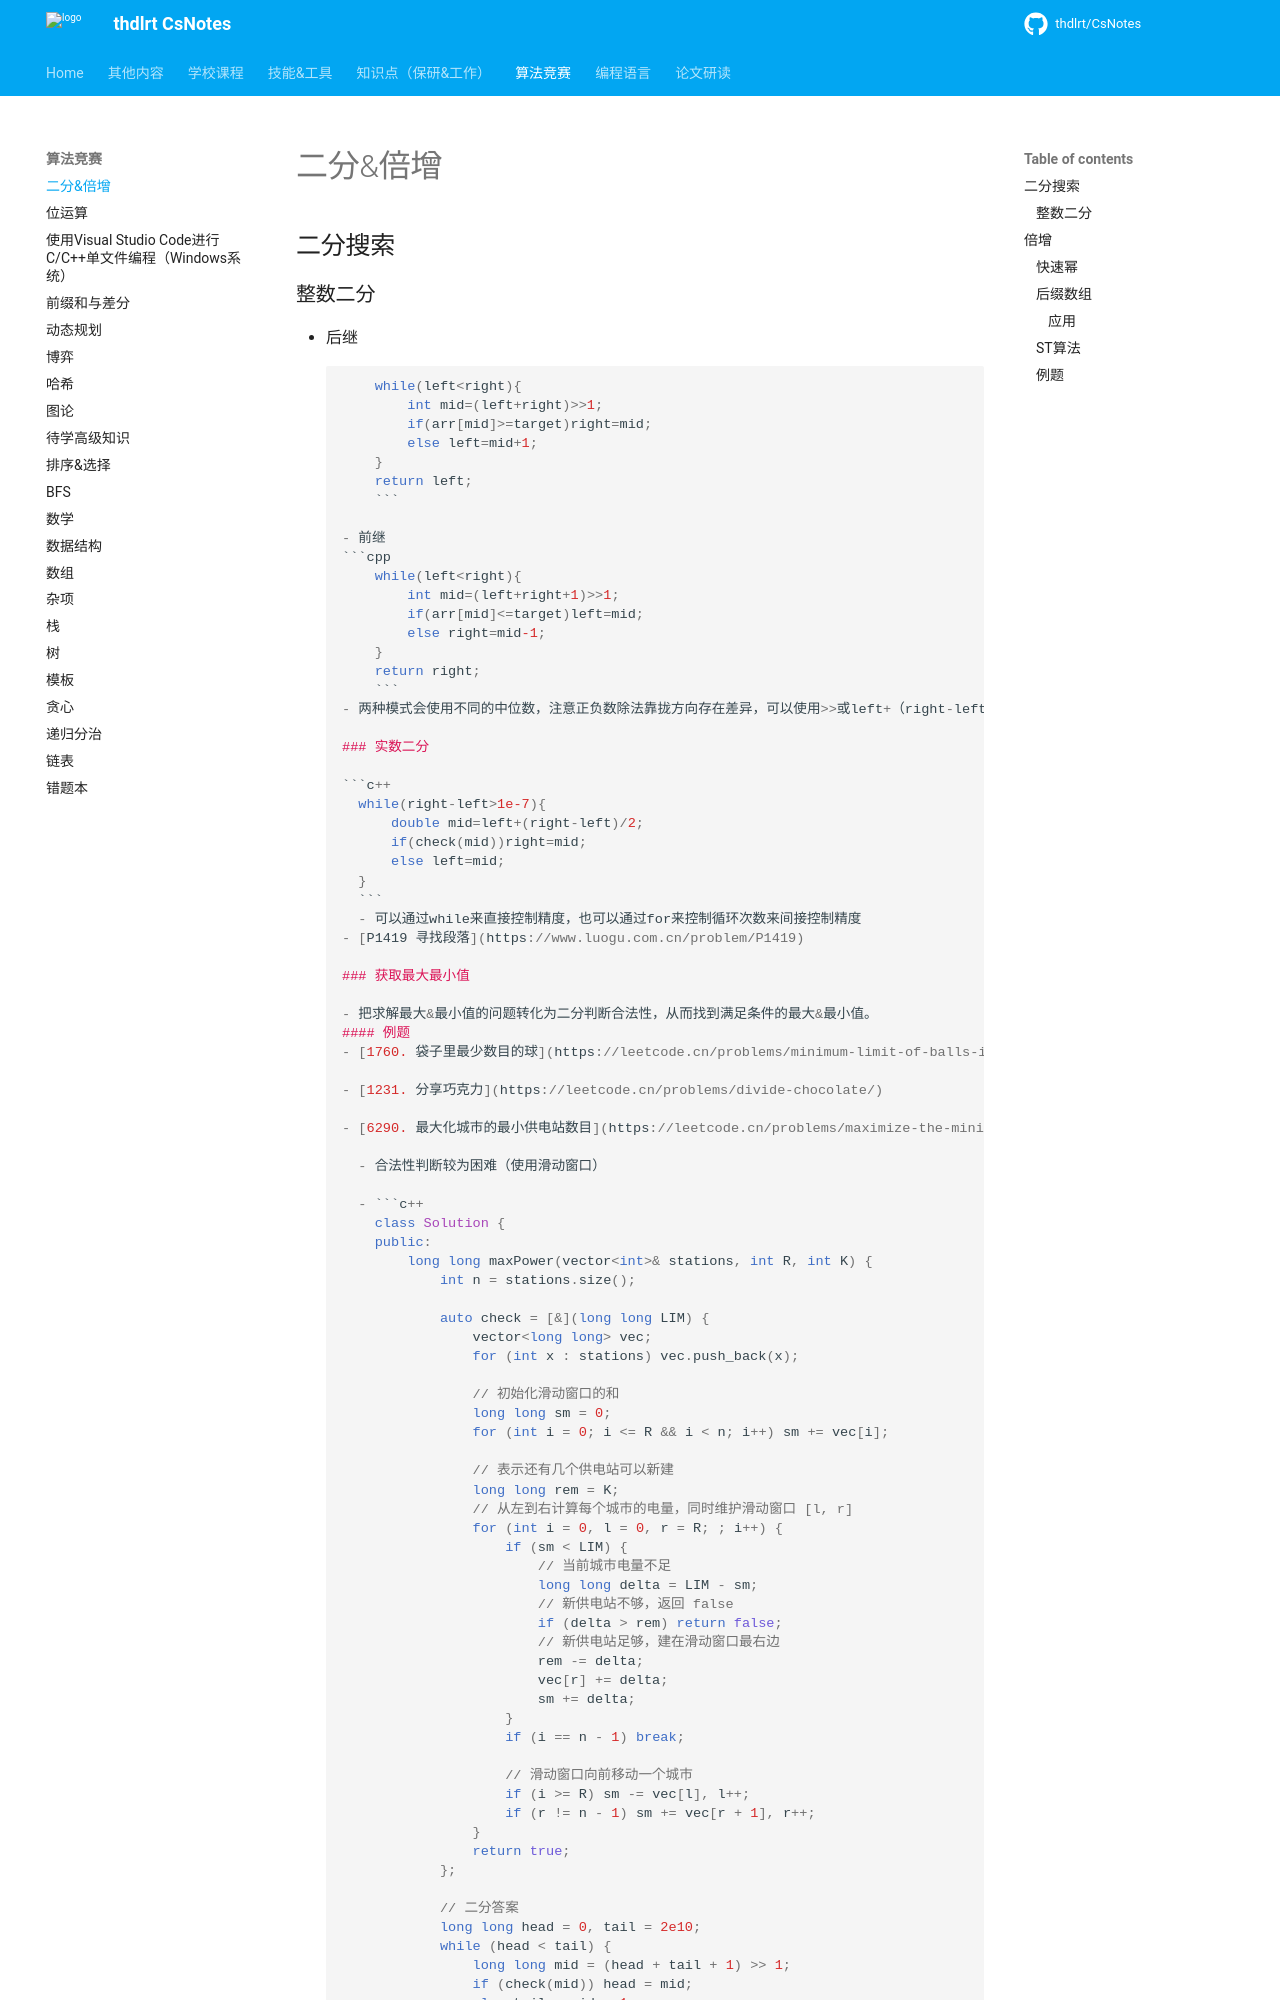

repository: thdlrt/CsNotes · page: 算法竞赛/二分&倍增/index.html · generator: mkdocs


## 二分搜索

### 整数二分

- 后继
```c++
    while(left<right){
    	int mid=(left+right)>>1;
        if(arr[mid]>=target)right=mid;
        else left=mid+1;
    }
    return left;
    ```

- 前继
```cpp
    while(left<right){
    	int mid=(left+right+1)>>1;
        if(arr[mid]<=target)left=mid;
        else right=mid-1;
    }
    return right;
    ```
- 两种模式会使用不同的中位数，注意正负数除法靠拢方向存在差异，可以使用>>或left+（right-left）/2避免（均向下取整）

### 实数二分

```c++
  while(right-left>1e-7){
      double mid=left+(right-left)/2;
      if(check(mid))right=mid;
      else left=mid;
  }
  ```
  - 可以通过while来直接控制精度，也可以通过for来控制循环次数来间接控制精度
- [P1419 寻找段落](https://www.luogu.com.cn/problem/P1419)

### 获取最大最小值

- 把求解最大&最小值的问题转化为二分判断合法性，从而找到满足条件的最大&最小值。
